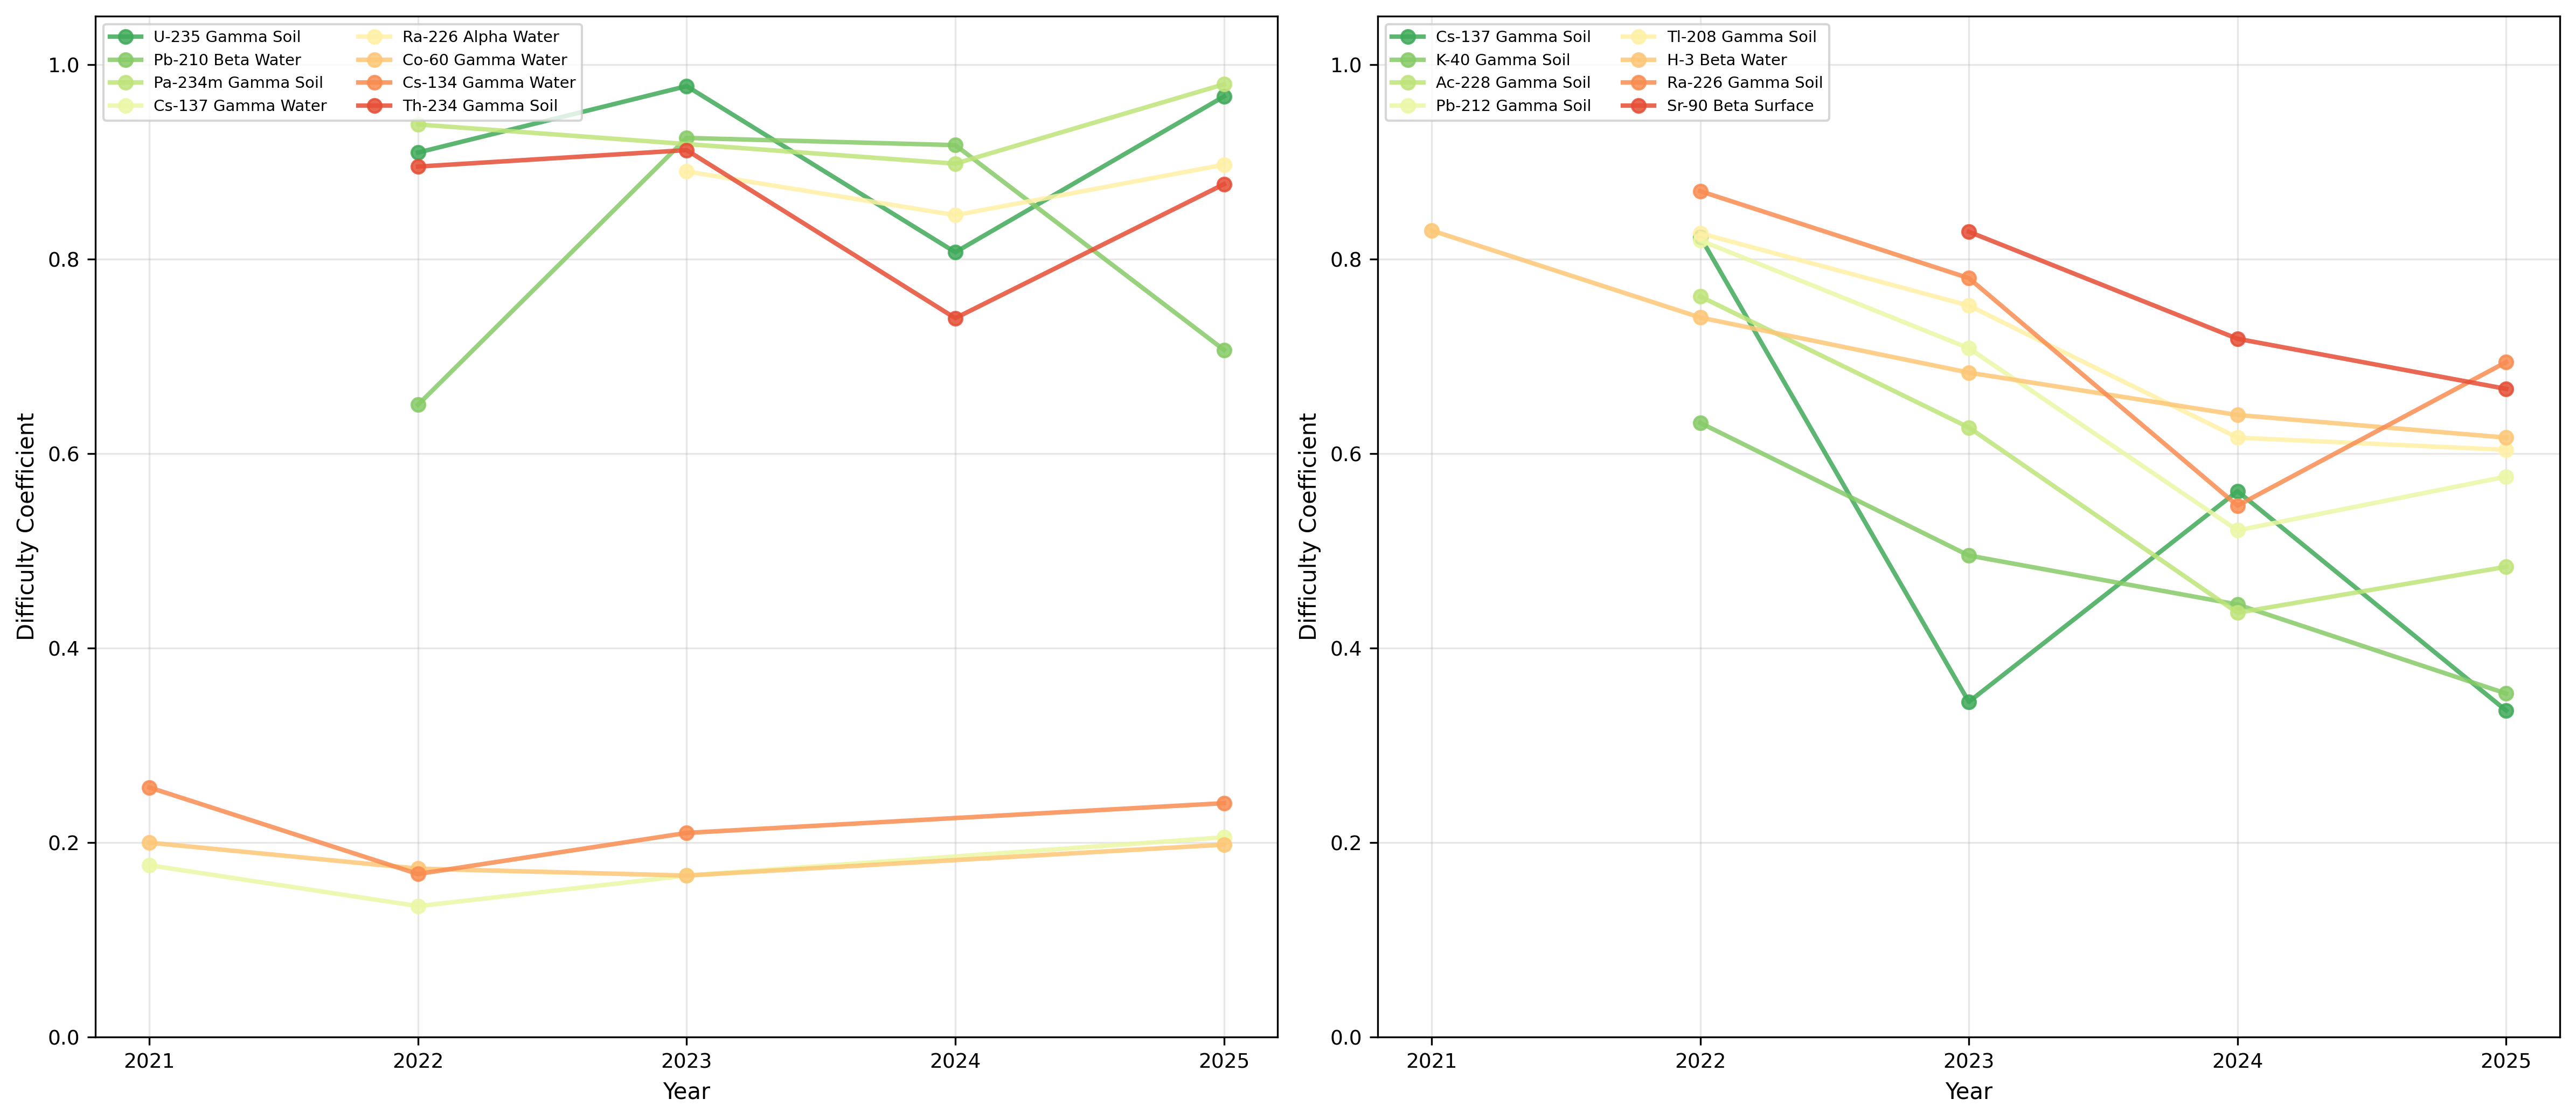

Values plotted in this chart, from the file beside it:
project, first, last, min, max, change
U-235 Gamma Soil, 0.9097, 0.9674, 0.8072, 0.9781, 0.05767
Pb-210 Beta Water, 0.6503, 0.7068, 0.6503, 0.9248, 0.05643
Pa-234m Gamma Soil, 0.9386, 0.9799, 0.8983, 0.9799, 0.04132
Cs-137 Gamma Water, 0.1768, 0.2055, 0.1347, 0.2055, 0.02874
Ra-226 Alpha Water, 0.8903, 0.8972, 0.8453, 0.8972, 0.006961
Co-60 Gamma Water, 0.2, 0.198, 0.1661, 0.2, -0.002005
Cs-134 Gamma Water, 0.2568, 0.2406, 0.1678, 0.2568, -0.01619
Th-234 Gamma Soil, 0.8953, 0.8772, 0.7394, 0.9122, -0.01811
Pb-210 Gamma Soil, 0.7762, 0.7393, 0.7393, 0.8213, -0.03682
Sr-90 Beta Water, 0.6667, 0.6115, 0.6115, 0.6865, -0.05514
Bi-214 Gamma Soil, 0.8051, 0.7494, 0.5763, 0.8051, -0.05568
U-238 Gamma Soil, 0.9711, 0.8947, 0.8326, 0.9711, -0.07638
Pb-214 Gamma Soil, 0.8159, 0.7368, 0.5487, 0.8159, -0.07904
Po-210 Alpha Water, 0.913, 0.8246, 0.8246, 0.9154, -0.08847
Gross Alpha Water, 0.69, 0.589, 0.5263, 0.69, -0.101
Am-241 Gamma Water, 0.3645, 0.2508, 0.2508, 0.3915, -0.1138
Bi-212 Gamma Soil, 0.8592, 0.7293, 0.6674, 0.8746, -0.1299
Th-232 Gamma Soil, 0.9711, 0.8246, 0.8246, 0.9711, -0.1466
Gross Beta Water, 0.7868, 0.6291, 0.5267, 0.7868, -0.1577
Sr-90 Beta Surface, 0.8283, 0.6667, 0.6667, 0.8283, -0.1616
Ra-226 Gamma Soil, 0.87, 0.6942, 0.5466, 0.87, -0.1758
H-3 Beta Water, 0.8296, 0.6165, 0.6165, 0.8296, -0.2131
Tl-208 Gamma Soil, 0.8267, 0.604, 0.604, 0.8267, -0.2227
Pb-212 Gamma Soil, 0.8195, 0.5764, 0.5212, 0.8195, -0.2431
Ac-228 Gamma Soil, 0.7617, 0.4837, 0.4364, 0.7617, -0.278
K-40 Gamma Soil, 0.6318, 0.3534, 0.3534, 0.6318, -0.2784
Cs-137 Gamma Soil, 0.8231, 0.3358, 0.3358, 0.8231, -0.4873
